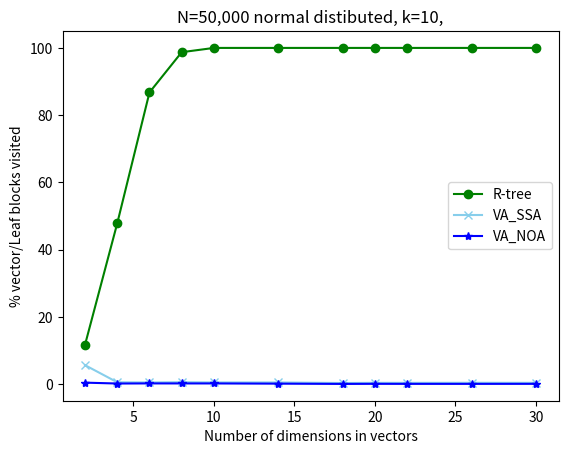

The matplotlib source for this figure:
import matplotlib.pyplot as plt
import numpy as np

Rtreey=np.array([0.11796875, 0.47890625, 0.8677734375, 0.9873046875, 1.0, 1.0, 1.0, 1.0, 1.0,1.0,1.0])
VA_ssay=np.array([0.056689342403628114, 0.005849268841394826, 0.005274125541386121, 0.006088814981170676, 0.005371428571428571, 0.005260000000000001, 0.0035828571428571433, 0.0041400000000000005, 0.004054285714285714, 0.004277142857142857, 0.0041428571428571434])
VA_noay=np.array([0.00474129045557617, 0.0021350272392421537, 0.002470813161236324, 0.0024086677752824396, 0.0023942857142857142, 0.0017628571428571428, 0.0009542857142857142, 0.0012428571428571428, 0.0011114285714285716, 0.0010857142857142858, 0.0011857142857142858])
percentage=np.array([100,100,100,100,100,100,100,100,100,100,100])
x=[2,4,6,8,10,14,18,20,22,26,30]

plt.title('N=50,000 normal distibuted, k=10,')
plt.plot(x,Rtreey*percentage,color='green',label='R-tree',marker='o')
plt.plot(x,VA_ssay*percentage,color='skyblue',label='VA_SSA',marker='x')
plt.plot(x,VA_noay*percentage,color='blue',label='VA_NOA',marker='*')
plt.legend()
plt.xlabel('Number of dimensions in vectors')
plt.ylabel('% vector/Leaf blocks visited')
plt.show()
